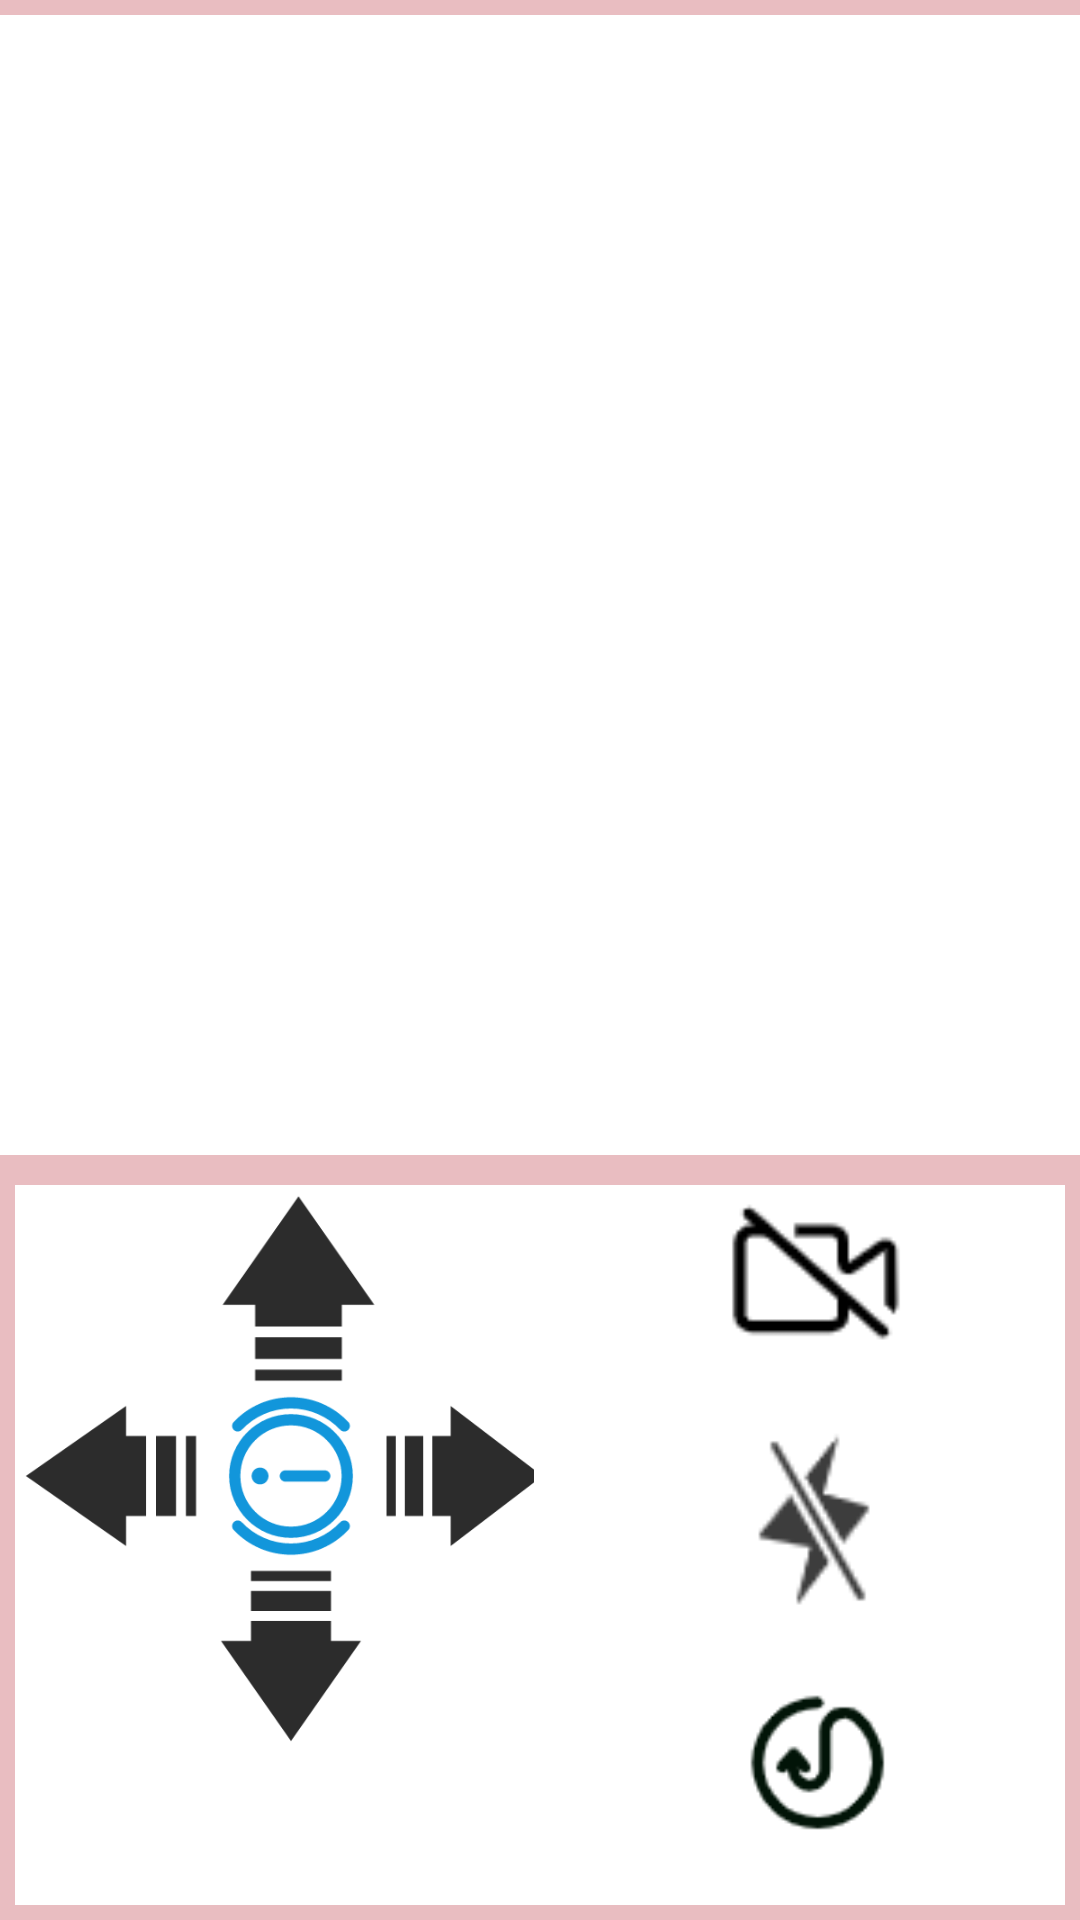

Here is an Android app screen rendered from its layout file. Give the layout XML and the strings, colors and styles it references.
<!-- AndroidManifest.xml: application theme Theme.Carplus -->
<!-- res/layout/activity_main.xml -->
<?xml version="1.0" encoding="utf-8"?>
<LinearLayout xmlns:android="http://schemas.android.com/apk/res/android"
    android:layout_width="match_parent"
    android:layout_height="match_parent"
    android:background="@color/qred"
    android:orientation="vertical">




    <ImageView
        android:id="@+id/video"
        android:layout_width="410dp"
        android:layout_height="380dp"
        android:layout_gravity="center"
        android:layout_margin="5dp"
        android:background="#FFFFFFFF"
        android:scaleType="fitXY" />


    <LinearLayout
        android:layout_width="match_parent"
        android:layout_height="match_parent"
        android:layout_margin="5dp"
        android:background="@color/colorPrimary"
        android:orientation="horizontal">


        <GridLayout
            android:layout_width="match_parent"
            android:layout_height="match_parent"
            android:layout_margin="2dp"
            android:layout_weight="1"
            android:background="#FFFFFFFF"
            android:columnCount="3"
            android:rowCount="3">


            <Button
                android:id="@+id/Backward"
                android:layout_width="60dp"
                android:layout_height="60dp"
                android:layout_row="1"
                android:layout_column="0"
                android:background="@drawable/btn_left_select"
                android:text="" />

            <Button
                android:id="@+id/TurnLeft"
                android:layout_width="65dp"
                android:layout_height="65dp"
                android:layout_row="0"
                android:layout_column="1"
                android:background="@drawable/btn_up_select"
                android:text="" />

            <Button
                android:id="@+id/btn_break"
                android:layout_width="60dp"
                android:layout_height="60dp"
                android:layout_row="1"
                android:layout_column="1"
                android:background="@drawable/btn_break_select"
                android:text="" />

            <Button
                android:id="@+id/TurnRight"
                android:layout_width="60dp"
                android:layout_height="60dp"
                android:layout_row="2"
                android:layout_column="1"
                android:background="@drawable/btn_down_select"
                android:text="" />

            <Button
                android:id="@+id/Forward"
                android:layout_width="55dp"
                android:layout_height="60dp"
                android:layout_row="1"
                android:layout_column="2"
                android:layout_marginLeft="-5dp"
                android:background="@drawable/btn_right_select"
                android:text="" />

        </GridLayout>


        <LinearLayout
            android:layout_width="match_parent"
            android:layout_height="match_parent"
            android:layout_margin="2dp"
            android:layout_weight="1"
            android:background="#FFFFFFFF"
            android:orientation="vertical">


            <Button
                android:id="@+id/btn_start"
                android:layout_width="60dp"
                android:layout_height="60dp"
                android:layout_marginStart="60dp"
                android:background="@drawable/camera_selector"
                android:onClick="toggleCamera" />

            <Button
                android:id="@+id/btn_light"
                android:layout_width="60dp"
                android:layout_height="60dp"
                android:layout_marginStart="60dp"
                android:layout_marginTop="20dp"
                android:background="@drawable/light_selector"
                android:onClick="toggleCamera" />

            <Button
                android:id="@+id/btn_follow"
                android:layout_width="60dp"
                android:layout_height="60dp"
                android:layout_marginStart="60dp"
                android:layout_marginTop="20dp"
                android:background="@drawable/follow_selector"
                android:onClick="toggleFollow" />


        </LinearLayout>

    </LinearLayout>

</LinearLayout>
<!-- resources referenced by this layout -->
<resources>
  <color name="colorPrimary">@color/white</color>
  <color name="qred">#e9bdc1</color>
  <!-- drawable btn_break_select (drawable) -->
  <?xml version="1.0" encoding="utf-8"?>
  <selector xmlns:android = "http://schemas.android.com/apk/res/android">
      <item android:drawable = "@drawable/break0" android:state_pressed = "true" />
      <item android:drawable = "@drawable/break1" android:state_pressed = "false" />
  </selector>
  <!-- drawable btn_down_select (drawable) -->
  <?xml version="1.0" encoding="utf-8"?>
  <selector xmlns:android = "http://schemas.android.com/apk/res/android">
      <item android:drawable = "@drawable/down" android:state_pressed = "true" />
      <item android:drawable = "@drawable/down2" android:state_pressed = "false" />
  </selector>
  <!-- drawable btn_left_select (drawable) -->
  <?xml version="1.0" encoding="utf-8"?>
  <selector xmlns:android = "http://schemas.android.com/apk/res/android">
      <item android:drawable = "@drawable/left" android:state_pressed = "true" />
      <item android:drawable = "@drawable/left2" android:state_pressed = "false" />
  </selector>
  <!-- drawable btn_right_select (drawable) -->
  <?xml version="1.0" encoding="utf-8"?>
  <selector xmlns:android = "http://schemas.android.com/apk/res/android">
      <item android:drawable = "@drawable/right" android:state_pressed = "true" />
      <item android:drawable = "@drawable/right2" android:state_pressed = "false" />
  </selector>
  <!-- drawable btn_up_select (drawable) -->
  <?xml version="1.0" encoding="utf-8"?>
  <selector xmlns:android = "http://schemas.android.com/apk/res/android">
      <item android:drawable = "@drawable/up" android:state_pressed = "true" />
      <item android:drawable = "@drawable/up2" android:state_pressed = "false" />
  </selector>
  <!-- drawable camera_selector (drawable) -->
  <?xml version="1.0" encoding="utf-8"?>
  <selector xmlns:android="http://schemas.android.com/apk/res/android">
  
      <item android:drawable="@drawable/cameraclose"
          android:state_pressed="false"/>
  
      <item android:drawable="@drawable/cameraopen"
          android:state_pressed="true"/>
  
  </selector>
  <!-- drawable follow_selector (drawable) -->
  <?xml version="1.0" encoding="utf-8"?>
  <selector xmlns:android="http://schemas.android.com/apk/res/android">
  
      <item android:drawable="@drawable/follow0"
          android:state_pressed="false"/>
  
      <item android:drawable="@drawable/follow1"
          android:state_pressed="true"/>
  
  </selector>
  <!-- drawable light_selector (drawable) -->
  <?xml version="1.0" encoding="utf-8"?>
  <selector xmlns:android="http://schemas.android.com/apk/res/android">
  
      <item android:drawable="@drawable/lightclose"
          android:state_pressed="false"/>
  
      <item android:drawable="@drawable/lightopen"
          android:state_pressed="true"/>
  
  </selector>
  <style name="Theme.Carplus" parent="Theme.MaterialComponents.DayNight.DarkActionBar.Bridge">
  
  
          <item name="android:windowFullscreen">true</item>
  
          
          <item name="colorPrimary">@color/purple_500</item>
          <item name="colorPrimaryVariant">@color/purple_700</item>
          <item name="colorOnPrimary">@color/white</item>
          
          <item name="colorSecondary">@color/teal_200</item>
          <item name="colorSecondaryVariant">@color/teal_700</item>
          <item name="colorOnSecondary">@color/black</item>
          
          <item name="android:statusBarColor">?attr/colorPrimaryVariant</item>
          
      </style>
  <color name="white">#FFFFFFFF</color>
  <!-- drawable left: png bitmap (drawable-v24, 2755 bytes) -->
  <!-- drawable up: png bitmap (drawable-v24, 3780 bytes) -->
  <!-- drawable up2: png bitmap (drawable-v24, 3705 bytes) -->
  <!-- drawable lightopen: png bitmap (drawable, 894 bytes) -->
  <color name="purple_500">#F6CECE</color>
  <color name="purple_700">#F6CECE</color>
  <color name="teal_200">#FF03DAC5</color>
  <color name="teal_700">#FF018786</color>
  <color name="black">#FF000000</color>
</resources>
